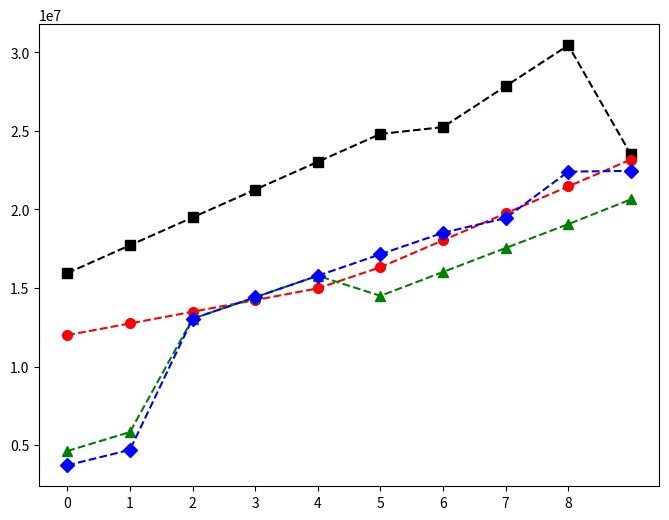

Python code for this plot: (Note: this script raises an exception after producing the figure.)
#!/usr/bin/env python
# coding: utf-8

# In[20]:


#Dear Student,
#
#Welcome to the world of Basketball Data!
#I'm sure you will enjoy this section of the Python Programming course.
#
#Instructions for this dataset:
# Simply copy ALL the lines in this script by pressing 
# CTRL+A on Windows or CMND+A on Mac and run the Jupyter cell
# Once you have executed the commands the following objects
# will be created:
# Matrices:
# - Salary
# - Games
# - MinutesPlayed
# - FieldGoals
# - FieldGoalAttempts
# - Points
# Lists:
# - Players
# - Seasons
# Dictionaries:
# - Sdict
# - Pdict
#We will understand these inside the course.
#
#Sincerely,
#Kirill Eremenko
#www.superdatascience.com

#Copyright: These datasets were prepared using publicly available data.
#           However, theses scripts are subject to Copyright Laws. 
#           If you wish to use these Python scripts outside of the Python Programming Course
#           by Kirill Eremenko, you may do so by referencing www.superdatascience.com in your work.

#Comments:
#Seasons are labeled based on the first year in the season
#E.g. the 2012-2013 season is preseneted as simply 2012

#Notes and Corrections to the data:
#Kevin Durant: 2006 - College Data Used
#Kevin Durant: 2005 - Proxied With 2006 Data
#Derrick Rose: 2012 - Did Not Play
#Derrick Rose: 2007 - College Data Used
#Derrick Rose: 2006 - Proxied With 2007 Data
#Derrick Rose: 2005 - Proxied With 2007 Data

#Import numpy
import numpy as np

#Seasons
Seasons = ["2005","2006","2007","2008","2009","2010","2011","2012","2013","2014"]
Sdict = {"2005":0,"2006":1,"2007":2,"2008":3,"2009":4,"2010":5,"2011":6,"2012":7,"2013":8,"2014":9}

#Players
Players = ["KobeBryant","JoeJohnson","LeBronJames","CarmeloAnthony","DwightHoward","ChrisBosh","ChrisPaul","KevinDurant","DerrickRose","DwayneWade"]
Pdict = {"KobeBryant":0,"JoeJohnson":1,"LeBronJames":2,"CarmeloAnthony":3,"DwightHoward":4,"ChrisBosh":5,"ChrisPaul":6,"KevinDurant":7,"DerrickRose":8,"DwayneWade":9}

#Salaries
KobeBryant_Salary = [15946875,17718750,19490625,21262500,23034375,24806250,25244493,27849149,30453805,23500000]
JoeJohnson_Salary = [12000000,12744189,13488377,14232567,14976754,16324500,18038573,19752645,21466718,23180790]
LeBronJames_Salary = [4621800,5828090,13041250,14410581,15779912,14500000,16022500,17545000,19067500,20644400]
CarmeloAnthony_Salary = [3713640,4694041,13041250,14410581,15779912,17149243,18518574,19450000,22407474,22458000]
DwightHoward_Salary = [4493160,4806720,6061274,13758000,15202590,16647180,18091770,19536360,20513178,21436271]
ChrisBosh_Salary = [3348000,4235220,12455000,14410581,15779912,14500000,16022500,17545000,19067500,20644400]
ChrisPaul_Salary = [3144240,3380160,3615960,4574189,13520500,14940153,16359805,17779458,18668431,20068563]
KevinDurant_Salary = [0,0,4171200,4484040,4796880,6053663,15506632,16669630,17832627,18995624]
DerrickRose_Salary = [0,0,0,4822800,5184480,5546160,6993708,16402500,17632688,18862875]
DwayneWade_Salary = [3031920,3841443,13041250,14410581,15779912,14200000,15691000,17182000,18673000,15000000]
#Matrix
Salary = np.array([KobeBryant_Salary, JoeJohnson_Salary, LeBronJames_Salary, CarmeloAnthony_Salary, DwightHoward_Salary, ChrisBosh_Salary, ChrisPaul_Salary, KevinDurant_Salary, DerrickRose_Salary, DwayneWade_Salary])

#Games 
KobeBryant_G = [80,77,82,82,73,82,58,78,6,35]
JoeJohnson_G = [82,57,82,79,76,72,60,72,79,80]
LeBronJames_G = [79,78,75,81,76,79,62,76,77,69]
CarmeloAnthony_G = [80,65,77,66,69,77,55,67,77,40]
DwightHoward_G = [82,82,82,79,82,78,54,76,71,41]
ChrisBosh_G = [70,69,67,77,70,77,57,74,79,44]
ChrisPaul_G = [78,64,80,78,45,80,60,70,62,82]
KevinDurant_G = [35,35,80,74,82,78,66,81,81,27]
DerrickRose_G = [40,40,40,81,78,81,39,0,10,51]
DwayneWade_G = [75,51,51,79,77,76,49,69,54,62]
#Matrix
Games = np.array([KobeBryant_G, JoeJohnson_G, LeBronJames_G, CarmeloAnthony_G, DwightHoward_G, ChrisBosh_G, ChrisPaul_G, KevinDurant_G, DerrickRose_G, DwayneWade_G])

#Minutes Played
KobeBryant_MP = [3277,3140,3192,2960,2835,2779,2232,3013,177,1207]
JoeJohnson_MP = [3340,2359,3343,3124,2886,2554,2127,2642,2575,2791]
LeBronJames_MP = [3361,3190,3027,3054,2966,3063,2326,2877,2902,2493]
CarmeloAnthony_MP = [2941,2486,2806,2277,2634,2751,1876,2482,2982,1428]
DwightHoward_MP = [3021,3023,3088,2821,2843,2935,2070,2722,2396,1223]
ChrisBosh_MP = [2751,2658,2425,2928,2526,2795,2007,2454,2531,1556]
ChrisPaul_MP = [2808,2353,3006,3002,1712,2880,2181,2335,2171,2857]
KevinDurant_MP = [1255,1255,2768,2885,3239,3038,2546,3119,3122,913]
DerrickRose_MP = [1168,1168,1168,3000,2871,3026,1375,0,311,1530]
DwayneWade_MP = [2892,1931,1954,3048,2792,2823,1625,2391,1775,1971]
#Matrix
MinutesPlayed = np.array([KobeBryant_MP, JoeJohnson_MP, LeBronJames_MP, CarmeloAnthony_MP, DwightHoward_MP, ChrisBosh_MP, ChrisPaul_MP, KevinDurant_MP, DerrickRose_MP, DwayneWade_MP])

#Field Goals
KobeBryant_FG = [978,813,775,800,716,740,574,738,31,266]
JoeJohnson_FG = [632,536,647,620,635,514,423,445,462,446]
LeBronJames_FG = [875,772,794,789,768,758,621,765,767,624]
CarmeloAnthony_FG = [756,691,728,535,688,684,441,669,743,358]
DwightHoward_FG = [468,526,583,560,510,619,416,470,473,251]
ChrisBosh_FG = [549,543,507,615,600,524,393,485,492,343]
ChrisPaul_FG = [407,381,630,631,314,430,425,412,406,568]
KevinDurant_FG = [306,306,587,661,794,711,643,731,849,238]
DerrickRose_FG = [208,208,208,574,672,711,302,0,58,338]
DwayneWade_FG = [699,472,439,854,719,692,416,569,415,509]
#Matrix
FieldGoals  = np.array([KobeBryant_FG, JoeJohnson_FG, LeBronJames_FG, CarmeloAnthony_FG, DwightHoward_FG, ChrisBosh_FG, ChrisPaul_FG, KevinDurant_FG, DerrickRose_FG, DwayneWade_FG])

#Field Goal Attempts
KobeBryant_FGA = [2173,1757,1690,1712,1569,1639,1336,1595,73,713]
JoeJohnson_FGA = [1395,1139,1497,1420,1386,1161,931,1052,1018,1025]
LeBronJames_FGA = [1823,1621,1642,1613,1528,1485,1169,1354,1353,1279]
CarmeloAnthony_FGA = [1572,1453,1481,1207,1502,1503,1025,1489,1643,806]
DwightHoward_FGA = [881,873,974,979,834,1044,726,813,800,423]
ChrisBosh_FGA = [1087,1094,1027,1263,1158,1056,807,907,953,745]
ChrisPaul_FGA = [947,871,1291,1255,637,928,890,856,870,1170]
KevinDurant_FGA = [647,647,1366,1390,1668,1538,1297,1433,1688,467]
DerrickRose_FGA = [436,436,436,1208,1373,1597,695,0,164,835]
DwayneWade_FGA = [1413,962,937,1739,1511,1384,837,1093,761,1084]
#Matrix
FieldGoalAttempts = np.array([KobeBryant_FGA, JoeJohnson_FGA, LeBronJames_FGA, CarmeloAnthony_FGA, DwightHoward_FGA, ChrisBosh_FGA, ChrisPaul_FGA, KevinDurant_FGA, DerrickRose_FGA, DwayneWade_FGA])

#Points
KobeBryant_PTS = [2832,2430,2323,2201,1970,2078,1616,2133,83,782]
JoeJohnson_PTS = [1653,1426,1779,1688,1619,1312,1129,1170,1245,1154]
LeBronJames_PTS = [2478,2132,2250,2304,2258,2111,1683,2036,2089,1743]
CarmeloAnthony_PTS = [2122,1881,1978,1504,1943,1970,1245,1920,2112,966]
DwightHoward_PTS = [1292,1443,1695,1624,1503,1784,1113,1296,1297,646]
ChrisBosh_PTS = [1572,1561,1496,1746,1678,1438,1025,1232,1281,928]
ChrisPaul_PTS = [1258,1104,1684,1781,841,1268,1189,1186,1185,1564]
KevinDurant_PTS = [903,903,1624,1871,2472,2161,1850,2280,2593,686]
DerrickRose_PTS = [597,597,597,1361,1619,2026,852,0,159,904]
DwayneWade_PTS = [2040,1397,1254,2386,2045,1941,1082,1463,1028,1331]
#Matrix
Points = np.array([KobeBryant_PTS, JoeJohnson_PTS, LeBronJames_PTS, CarmeloAnthony_PTS, DwightHoward_PTS, ChrisBosh_PTS, ChrisPaul_PTS, KevinDurant_PTS, DerrickRose_PTS, DwayneWade_PTS])             
                  


# In[21]:


Salary


# In[22]:


Points


# In[72]:


import numpy as np
mydata = np.arange (0,20)
print (mydata)


# In[73]:


np.reshape(mydata, (5,4))   


# In[74]:


MATR1=np.reshape(mydata, (5,4), order='C')
MATR1


# In[75]:


MATR1[2,2]


# In[76]:


MATR2=np.reshape(mydata, (5,4), order='F')
MATR2


# In[77]:


MATR2 [0,2]


# ---

# In[78]:


# Dictionary


# In[79]:


dict1 = {'key1':'val', 'key2' : 'val2', 'key3':'val3'}


# In[80]:


dict1


# In[81]:


dict1 ['key2']


# In[82]:


dict2 = {'Germany' : 'I have been here', 'France': 2, 'Spain' : True}


# In[83]:


dict2


# In[84]:


dict2 ['Spain']


# ---

# In[85]:


#----------


# In[86]:


Pdict["KobeBryant"]


# In[87]:


Pdict = {"KobeBryant":0,"JoeJohnson":1,"LeBronJames":2,"CarmeloAnthony":3,"DwightHoward":4,"ChrisBosh":5,"ChrisPaul":6,"KevinDurant":7,"DerrickRose":8,"DwayneWade":9}


# In[88]:


Pdict['KobeBryant']


# In[89]:


Games[8]


# In[90]:


Games [Pdict['KobeBryant']][Sdict['2012']]


# In[91]:


Points[Pdict['JoeJohnson']]


# In[92]:


# Matrix Operation


# In[93]:


Salary [Pdict['LeBronJames']][Sdict["2009"]]


# In[94]:


FieldGoals


# In[95]:


Games


# In[96]:


import warnings
warnings.filterwarnings('ignore')


# In[97]:


FieldGoalsPerGame = np.matrix.round (FieldGoals / Games)


# In[98]:


FieldGoalsPerGame[Pdict['LeBronJames']][Sdict["2009"]]


# In[99]:


np.matrix.round(MinutesPlayed / Games)


# In[100]:


# Visualization


# In[101]:


import numpy as np


# In[102]:


import matplotlib.pyplot as plt


# In[103]:


# matplotlib inline
plt.rcParams['figure.figsize'] = 8,6


# In[104]:


plt.plot(Salary[0], c='Black', ls='--', marker='s', ms=7)
plt.plot(Salary[1], c='Red', ls='--', marker='o', ms=7)
plt.plot(Salary[2], c='Green', ls='--', marker='^', ms=7)
plt.plot(Salary[3], c='Blue', ls='--', marker='D', ms=7)
plt.xticks(list(range(0,9)), Seasons, rotation='vertical')

plt.show()


# In[105]:


plt.plot(Salary[0], c='Black', ls='--', marker='s', ms=7)
plt.plot(Salary[1], c='Red', ls='--', marker='o', ms=7)
plt.plot(Salary[2], c='Green', ls='--', marker='^', ms=7)
plt.plot(Salary[3], c='Blue', ls='--', marker='D', ms=7)

plt.legend(loc='upperleft', bbox_to_anchor=(1,1))
plt.xticks(list(range(0,9)), Seasons, rotation='vertical')

plt.show()


# In[106]:


#our own Function


# In[107]:


def myplot(playerlist):
    
    for name in playerlist:
        plt.plot(Games[Pdict[name]], c='Black', ls='--', marker='s', ms=7)
   

    plt.legend(loc='upperleft', bbox_to_anchor=(1,1))
    plt.xticks(list(range(0,9)), Seasons, rotation='vertical')

    plt.show()
    
    


# In[108]:


myplot(["KobeBryant"])


# In[115]:


def myplot(playerlist):
    Col = {"KobeBryant":"Black", "JoeJohnson":"Red", "LeBronJames":"Green", "CarmeloAnthony":"Blue"}
    Mrk = {"KobeBryant":"s", "JoeJohnson":"o", "LeBronJames":"^", "CarmeloAnthony":"D"}
    for name in playerlist:
        plt.plot(Games[Pdict[name]], c=Col[name], ls='--', marker=Mrk[name], ms=7)
   
    plt.legend(loc='upper left', bbox_to_anchor=(1,1))
    plt.xticks(list(range(0,10)), Seasons, rotation='vertical')

    plt.show()
    


# In[116]:


myplot (["KobeBryant","JoeJohnson","LeBronJames"])


# In[129]:


#Fix up the input :
def myplot(data, playerlist = Players):
    Col = {"KobeBryant":"Black", "JoeJohnson":"Red", "LeBronJames":"Green", "CarmeloAnthony":"Blue"}
    Mrk = {"KobeBryant":"s", "JoeJohnson":"o", "LeBronJames":"^", "CarmeloAnthony":"D"}
    for name in playerlist:
        plt.plot(data[Pdict[name]], c=Col[name], ls='--', marker=Mrk[name], ms=7)
   
    plt.legend(loc='upper left', bbox_to_anchor=(1,1))
    plt.xticks(list(range(0,10)), Seasons, rotation='vertical')

    plt.show()


# In[138]:


myplot (Salary, ["KobeBryant", "JoeJohnson","LeBronJames"])


# In[143]:


myplot(Salary / FieldGoals, ["KobeBryant", "JoeJohnson","LeBronJames", "CarmeloAnthony"])


# In[ ]:




